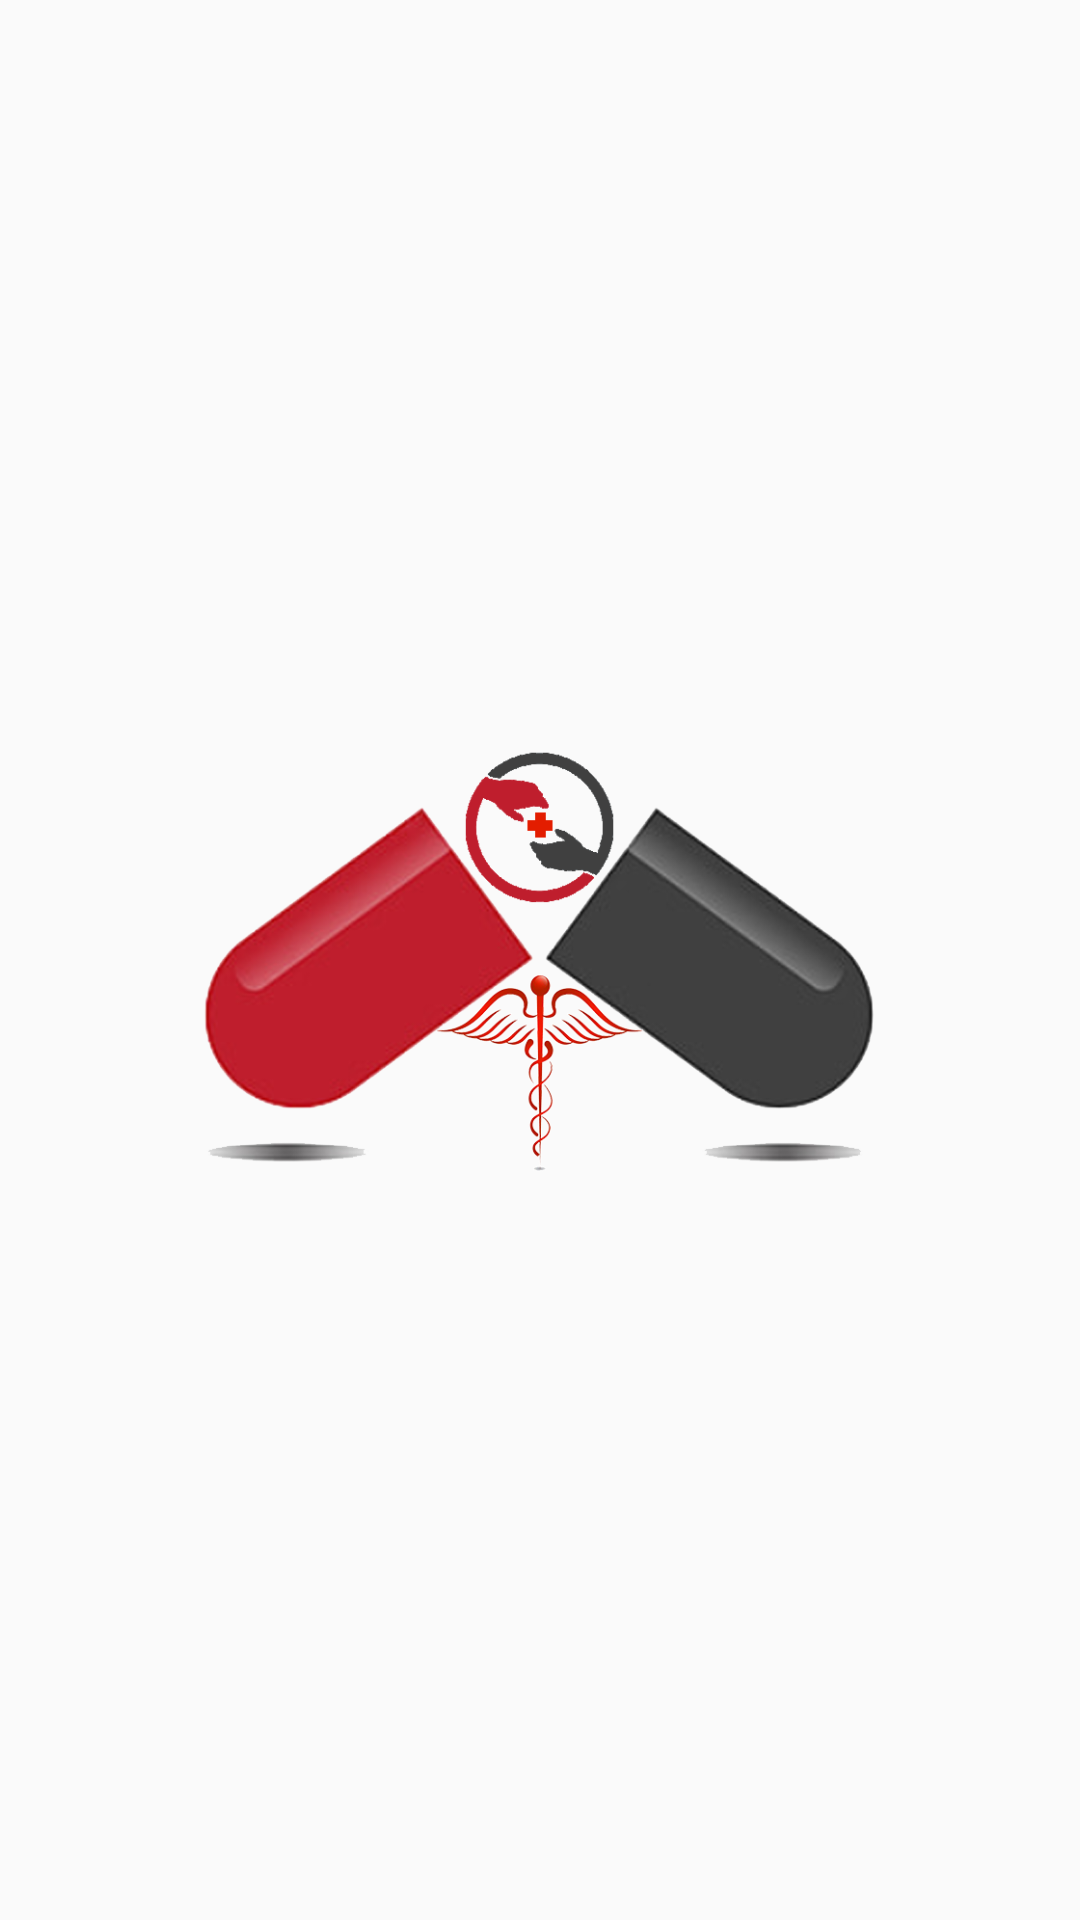

The Android layout XML behind this screen, and the referenced resources:
<!-- AndroidManifest.xml: application theme Theme.PharmacyManager -->
<!-- res/layout/activity_splash.xml -->
<?xml version="1.0" encoding="utf-8"?>
<RelativeLayout xmlns:android="http://schemas.android.com/apk/res/android"
    xmlns:app="http://schemas.android.com/apk/res-auto"
    xmlns:tools="http://schemas.android.com/tools"
    android:layout_width="match_parent"
    android:layout_height="match_parent"
    tools:context=".Ui.SplashActivity">

    <ImageView
        android:id="@+id/ivLogo"
        android:layout_width="match_parent"
        android:layout_height="wrap_content"
        android:src="@drawable/logo"
        android:layout_margin="64dp"
        android:layout_centerInParent="true"/>

</RelativeLayout>
<!-- resources referenced by this layout -->
<resources>
  <!-- drawable logo: png bitmap (drawable, 148613 bytes) -->
  <style name="Theme.PharmacyManager" parent="Theme.AppCompat.Light.NoActionBar">
          
          <item name="colorPrimary">@color/purple_500</item>
          <item name="colorPrimaryVariant">@color/purple_700</item>
          <item name="colorOnPrimary">@color/white</item>
          
          <item name="colorSecondary">@color/teal_200</item>
          <item name="colorSecondaryVariant">@color/teal_700</item>
          <item name="colorOnSecondary">@color/black</item>
          
          <item name="android:statusBarColor" tools:targetApi="l">?attr/colorPrimaryVariant</item>
          
      </style>
  <!-- not gathered from this repository: default colours our renderer supplied (Android Studio template values) -->
  <color name="purple_500">#FF6200EE</color>
  <color name="purple_700">#FF3700B3</color>
  <color name="teal_200">#FF03DAC5</color>
  <color name="teal_700">#FF018786</color>
  <color name="black">#FF000000</color>
  <color name="white">#FFFFFFFF</color>
</resources>
